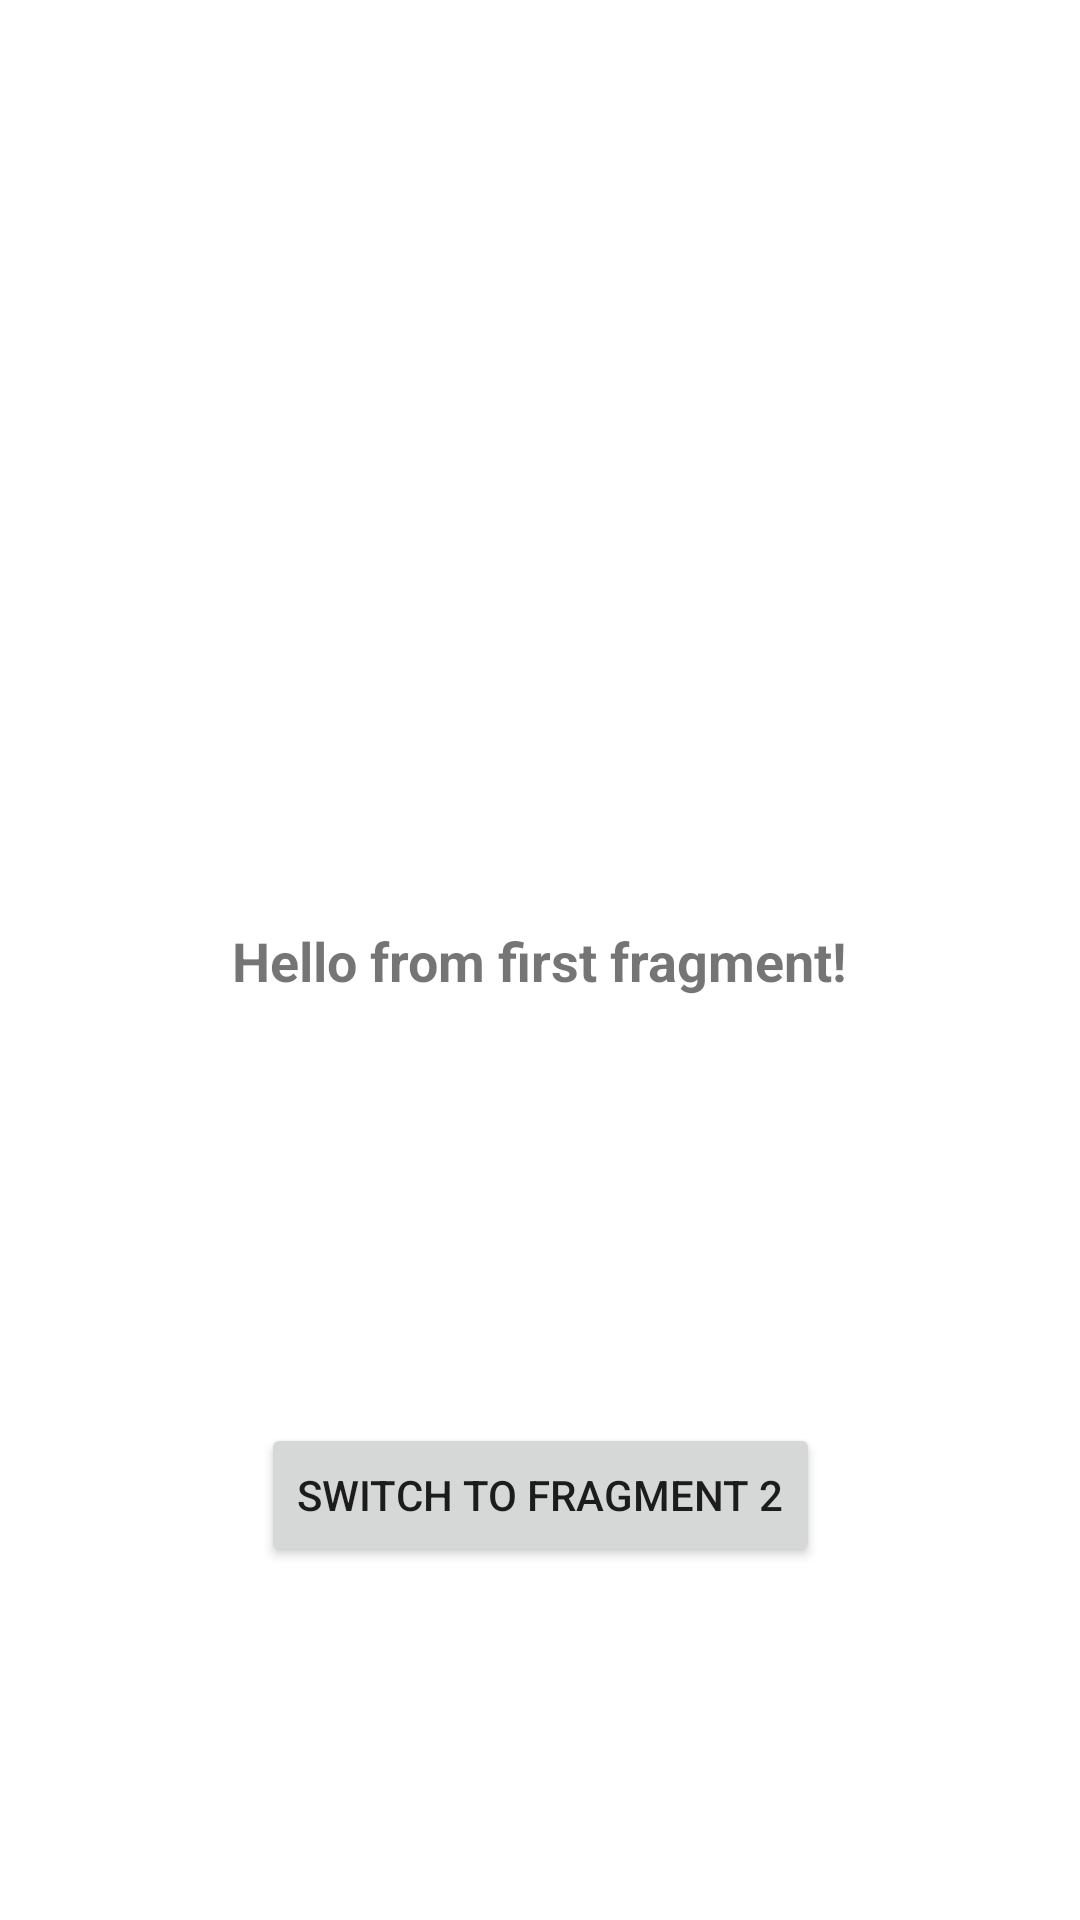

Produce the Android XML layout that renders to this screen, including the resource entries it uses.
<!-- AndroidManifest.xml: application theme Theme.NavigationAndLifecycle -->
<!-- res/layout/fragment_first.xml -->
<?xml version="1.0" encoding="utf-8"?>
<androidx.constraintlayout.widget.ConstraintLayout xmlns:android="http://schemas.android.com/apk/res/android"
    xmlns:app="http://schemas.android.com/apk/res-auto"
    android:layout_width="match_parent"
    android:layout_height="match_parent"
    xmlns:tools="http://schemas.android.com/tools"
    tools:context=".FirstFragment">

    <TextView
        android:id="@+id/text_view"
        android:layout_width="wrap_content"
        android:layout_height="wrap_content"
        android:text="@string/first_fragment_tv"
        android:textSize="18sp"
        android:textStyle="bold"
        app:layout_constraintBottom_toBottomOf="parent"
        app:layout_constraintEnd_toEndOf="parent"
        app:layout_constraintStart_toStartOf="parent"
        app:layout_constraintTop_toTopOf="parent" />

    <Button
        android:id="@+id/button"
        android:layout_width="wrap_content"
        android:layout_height="wrap_content"
        android:text="@string/fragment_one_btn"
        android:layout_marginTop="24dp"
        app:layout_constraintBottom_toBottomOf="parent"
        app:layout_constraintEnd_toEndOf="parent"
        app:layout_constraintStart_toStartOf="parent"
        app:layout_constraintTop_toBottomOf="@+id/text_view" />

</androidx.constraintlayout.widget.ConstraintLayout>
<!-- resources referenced by this layout -->
<resources>
  <string name="first_fragment_tv">Hello from first fragment!</string>
  <string name="fragment_one_btn">switch to fragment 2</string>
  <style name="Theme.NavigationAndLifecycle" parent="Theme.MaterialComponents.DayNight.DarkActionBar">
          
          <item name="colorPrimary">@color/purple_500</item>
          <item name="colorPrimaryVariant">@color/purple_700</item>
          <item name="colorOnPrimary">@color/white</item>
          
          <item name="colorSecondary">@color/teal_200</item>
          <item name="colorSecondaryVariant">@color/teal_700</item>
          <item name="colorOnSecondary">@color/black</item>
          
          <item name="android:statusBarColor" tools:targetApi="l">?attr/colorPrimaryVariant</item>
          
      </style>
  <!-- not gathered from this repository: default colours our renderer supplied (Android Studio template values) -->
  <color name="purple_500">#FF6200EE</color>
  <color name="purple_700">#FF3700B3</color>
  <color name="teal_200">#FF03DAC5</color>
  <color name="teal_700">#FF018786</color>
  <color name="black">#FF000000</color>
  <color name="white">#FFFFFFFF</color>
</resources>
